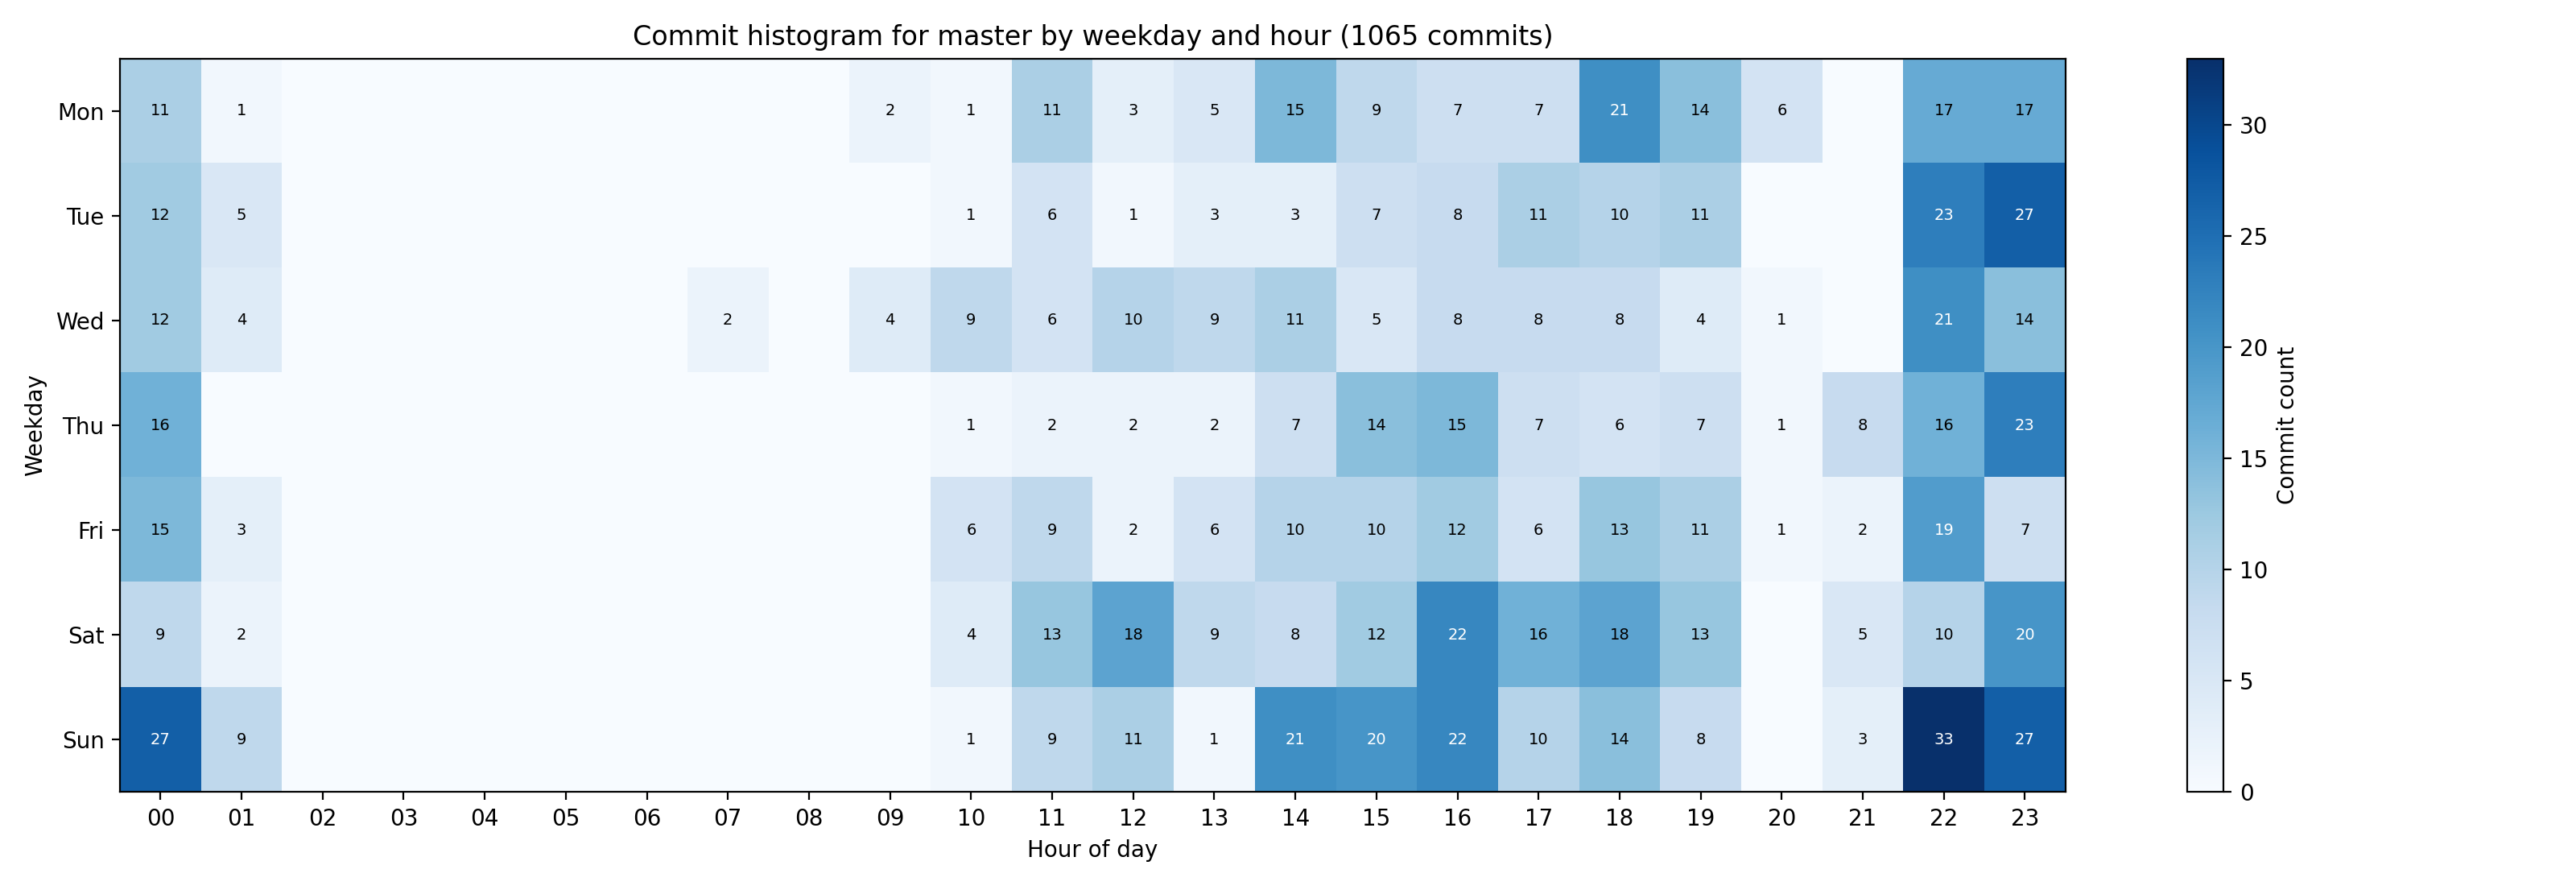

The table this chart was drawn from, first rows:
weekday, 0, 1, 2, 3, 4, 5, 6, 7, 8, 9, 10, 11, 12, 13, 14, 15, 16, 17, 18, 19, 20, 21, 22
Mon, 11, 1, 0, 0, 0, 0, 0, 0, 0, 2, 1, 11, 3, 5, 15, 9, 7, 7, 21, 14, 6, 0, 17
Tue, 12, 5, 0, 0, 0, 0, 0, 0, 0, 0, 1, 6, 1, 3, 3, 7, 8, 11, 10, 11, 0, 0, 23
Wed, 12, 4, 0, 0, 0, 0, 0, 2, 0, 4, 9, 6, 10, 9, 11, 5, 8, 8, 8, 4, 1, 0, 21
Thu, 16, 0, 0, 0, 0, 0, 0, 0, 0, 0, 1, 2, 2, 2, 7, 14, 15, 7, 6, 7, 1, 8, 16
Fri, 15, 3, 0, 0, 0, 0, 0, 0, 0, 0, 6, 9, 2, 6, 10, 10, 12, 6, 13, 11, 1, 2, 19
Sat, 9, 2, 0, 0, 0, 0, 0, 0, 0, 0, 4, 13, 18, 9, 8, 12, 22, 16, 18, 13, 0, 5, 10
Sun, 27, 9, 0, 0, 0, 0, 0, 0, 0, 0, 1, 9, 11, 1, 21, 20, 22, 10, 14, 8, 0, 3, 33
